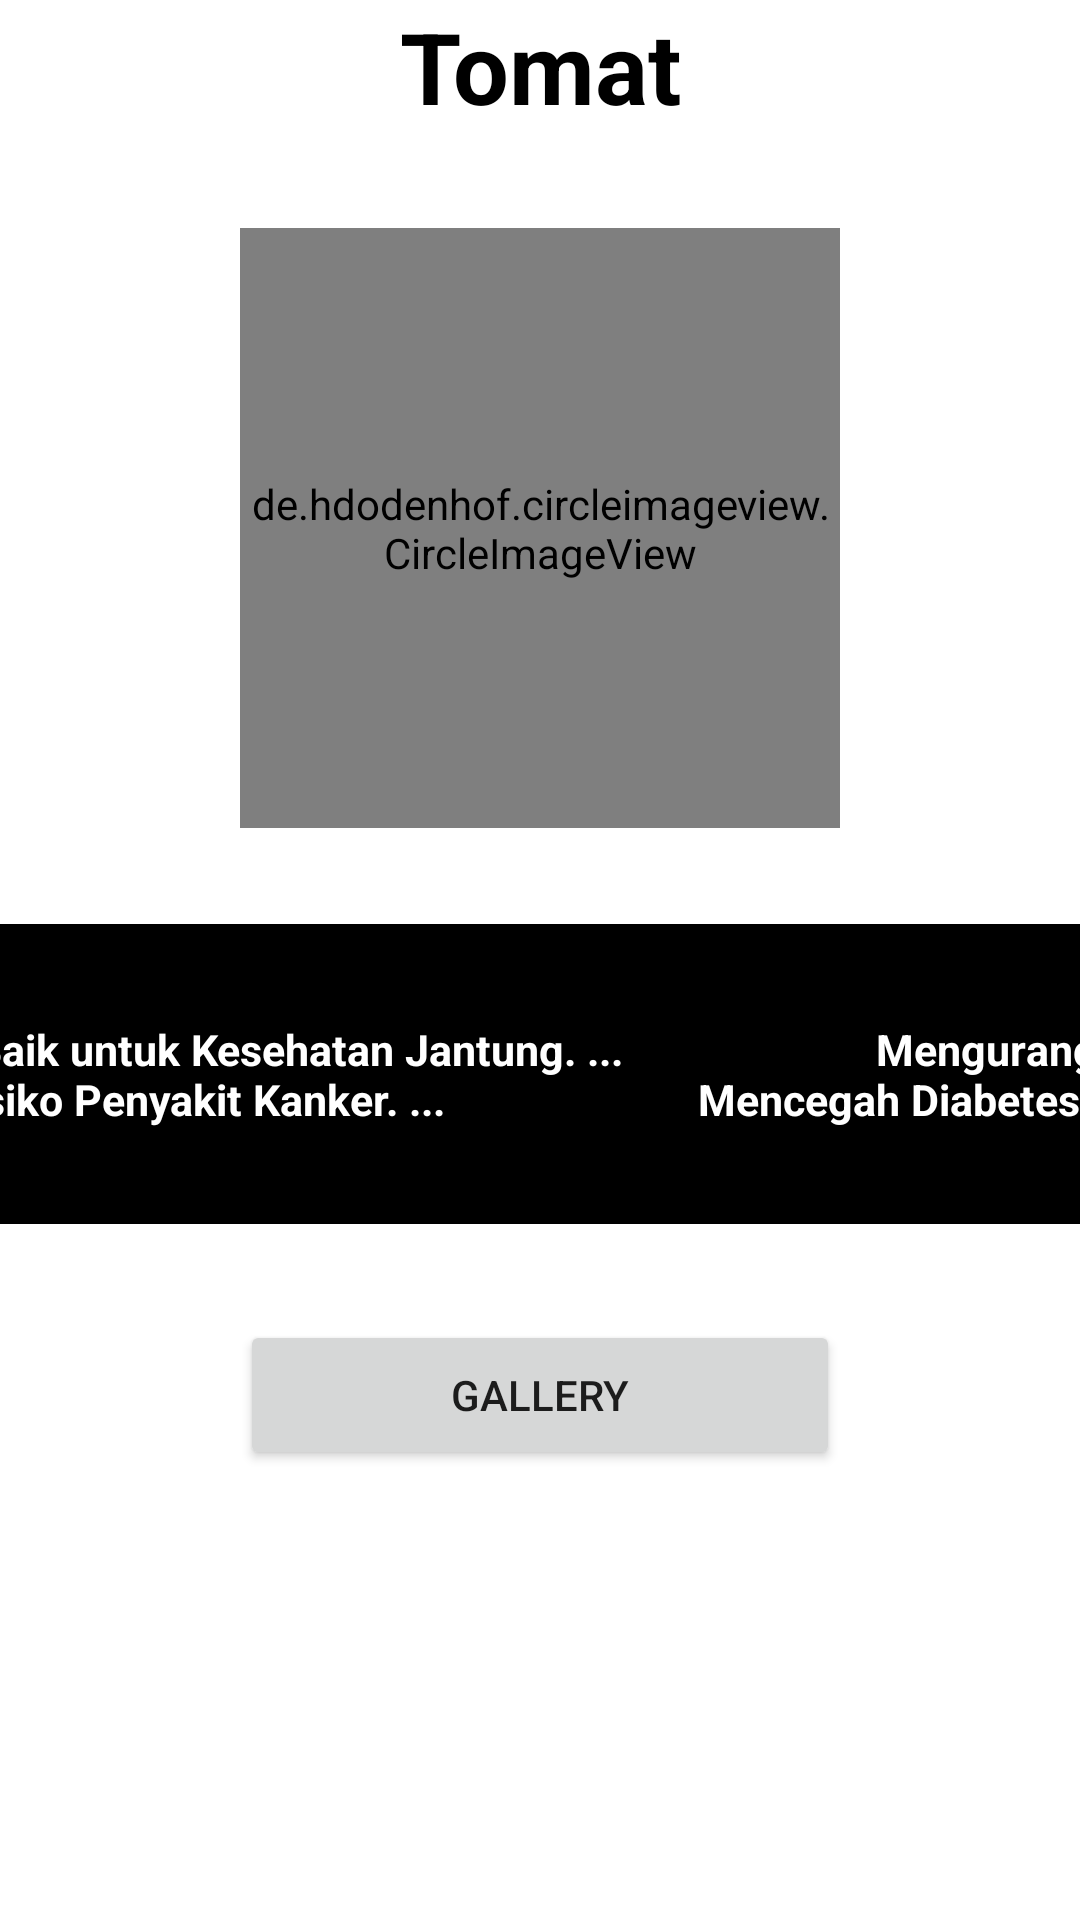

This screen was rendered from an Android layout file. Write that file and the resources it references.
<!-- AndroidManifest.xml: application theme Theme.VegetablesView -->
<!-- res/layout/activity_tomat.xml -->
<?xml version="1.0" encoding="utf-8"?>
<androidx.constraintlayout.widget.ConstraintLayout xmlns:android="http://schemas.android.com/apk/res/android"
    xmlns:app="http://schemas.android.com/apk/res-auto"
    xmlns:tools="http://schemas.android.com/tools"
    android:layout_width="match_parent"
    android:layout_height="match_parent"
    android:background="@drawable/bck3"
    tools:context=".ActivityTomat">

    <TextView
        android:id="@+id/textView6"
        android:layout_width="match_parent"
        android:layout_height="wrap_content"
        android:gravity="center"
        android:text="Tomat"
        android:textColor="@color/black"
        android:textSize="16pt"
        android:textStyle="bold"
        app:layout_constraintTop_toTopOf="parent"
        tools:layout_editor_absoluteX="0dp" />

    <de.hdodenhof.circleimageview.CircleImageView
        android:id="@+id/tm"
        android:layout_width="200dp"
        android:layout_height="200dp"
        android:layout_marginTop="32dp"
        android:src="@drawable/tmt"
        app:layout_constraintEnd_toEndOf="parent"
        app:layout_constraintStart_toStartOf="parent"
        app:layout_constraintTop_toBottomOf="@+id/textView6" />

    <TextView
        android:id="@+id/textView7"
        android:layout_width="400dp"
        android:layout_height="100dp"
        android:layout_marginTop="32dp"
        android:background="@color/black"
        android:text="Baik untuk Kesehatan Jantung. ...
                      Mengurangi Risiko Penyakit Kanker. ...
                      Mencegah Diabetes. ..."
        android:textColor="@color/white"
        android:textSize="7pt"
        android:gravity="center"
        android:textStyle="bold"
        app:layout_constraintEnd_toEndOf="parent"
        app:layout_constraintStart_toStartOf="parent"
        app:layout_constraintTop_toBottomOf="@+id/tm" />

    <Button
        android:layout_width="200dp"
        android:layout_height="50dp"
        android:layout_marginTop="32dp"
        android:text="GALLERY"
        android:id="@+id/btnTomat"
        app:layout_constraintEnd_toEndOf="parent"
        app:layout_constraintStart_toStartOf="parent"
        app:layout_constraintTop_toBottomOf="@+id/textView7" />

</androidx.constraintlayout.widget.ConstraintLayout>
<!-- resources referenced by this layout -->
<resources>
  <!-- drawable tmt: jpg bitmap (drawable, 403836 bytes) -->
  <style name="Theme.VegetablesView" parent="Theme.MaterialComponents.DayNight.DarkActionBar">
          
          <item name="colorPrimary">@color/purple_500</item>
          <item name="colorPrimaryVariant">@color/purple_700</item>
          <item name="colorOnPrimary">@color/white</item>
          
          <item name="colorSecondary">@color/teal_200</item>
          <item name="colorSecondaryVariant">@color/teal_700</item>
          <item name="colorOnSecondary">@color/black</item>
          
          <item name="android:statusBarColor" tools:targetApi="l">?attr/colorPrimaryVariant</item>
          
      </style>
  <!-- not gathered from this repository: default colours our renderer supplied (Android Studio template values) -->
  <color name="purple_500">#FF6200EE</color>
  <color name="purple_700">#FF3700B3</color>
  <color name="teal_200">#FF03DAC5</color>
  <color name="teal_700">#FF018786</color>
  <color name="black">#FF000000</color>
  <color name="white">#FFFFFFFF</color>
</resources>
